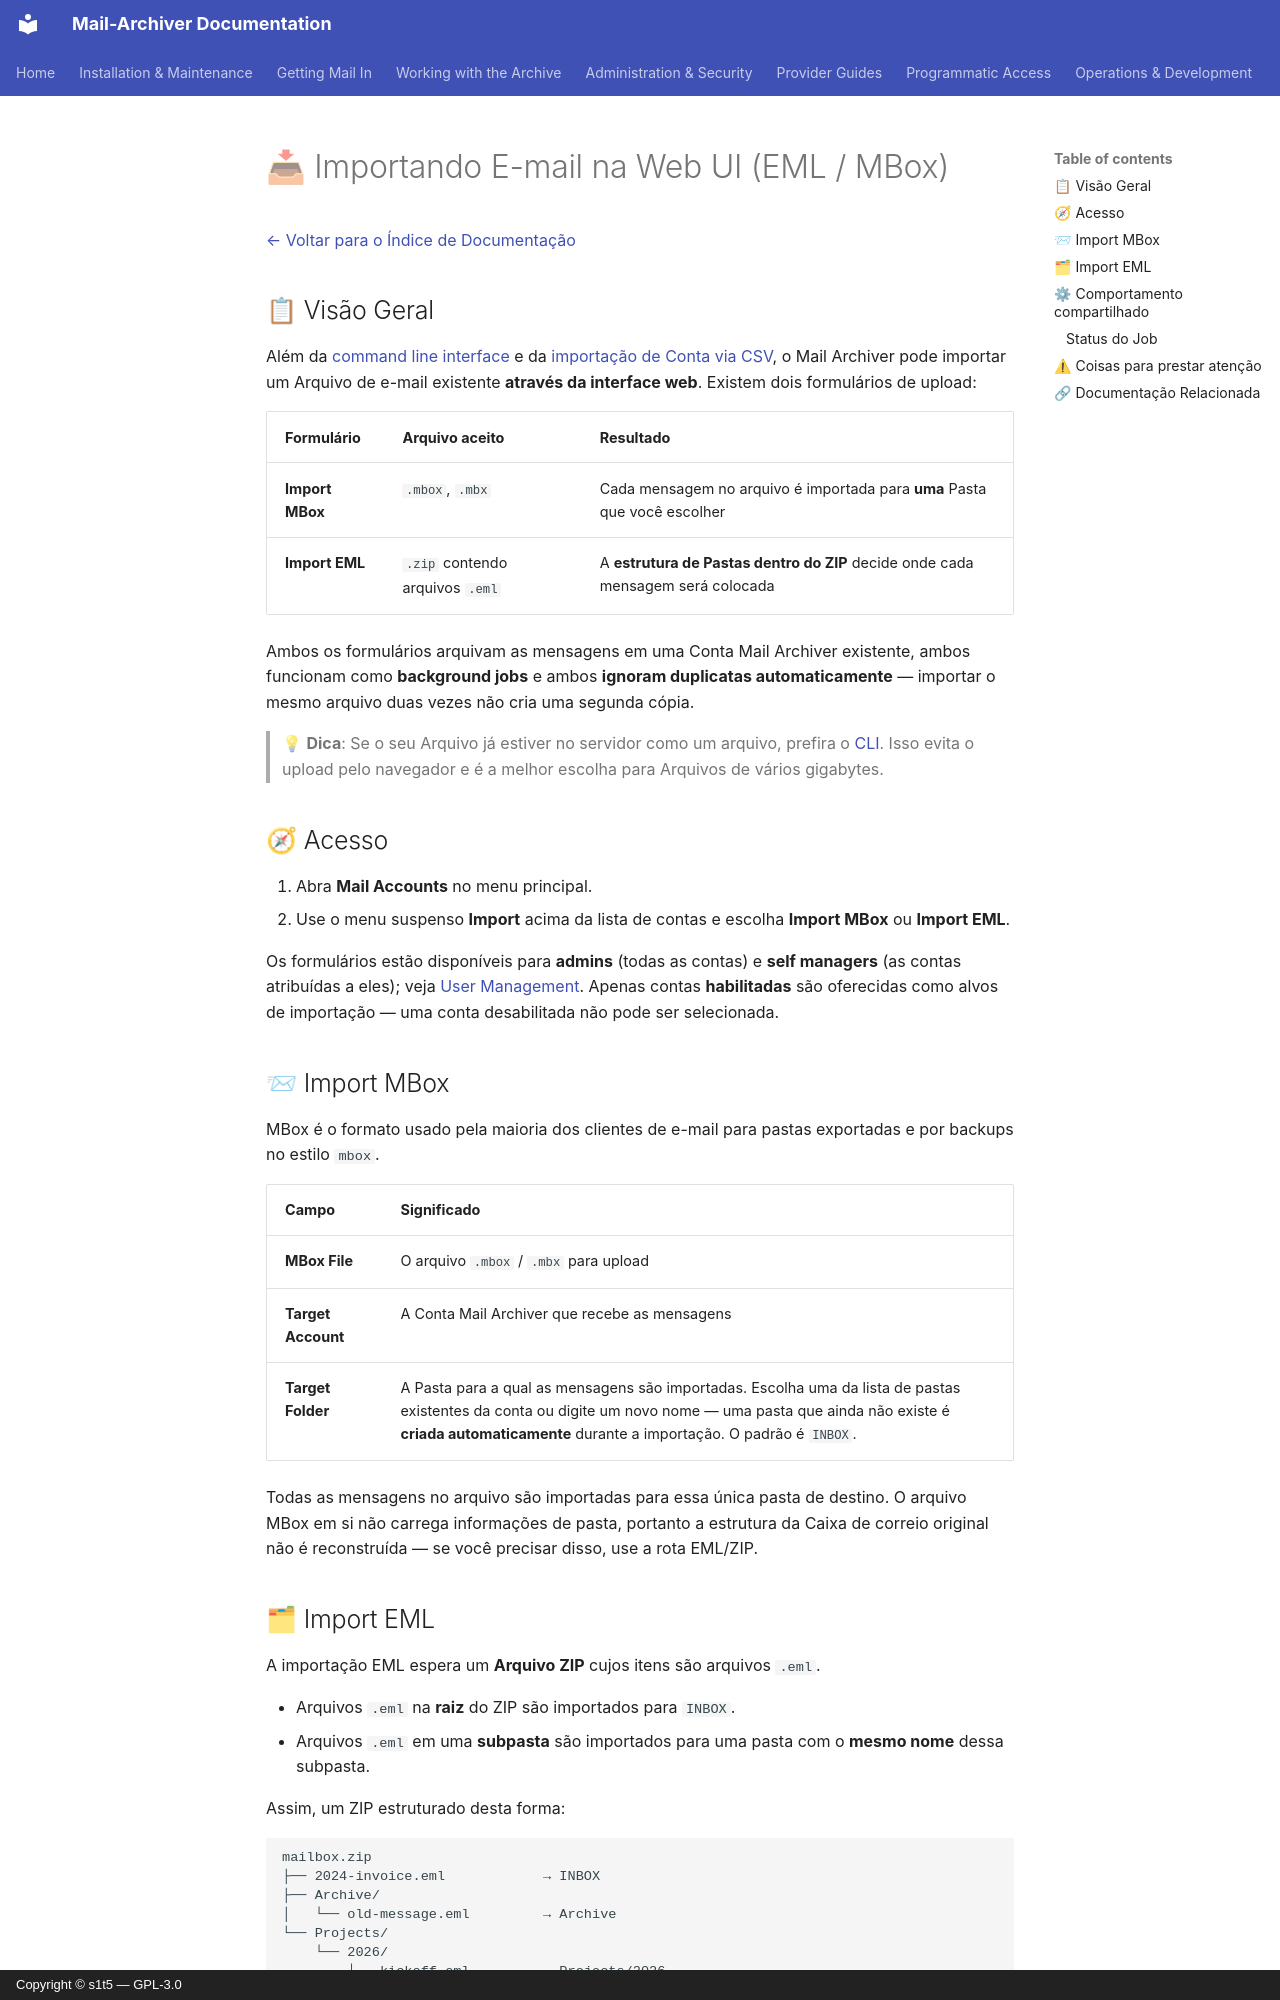

repository: s1t5/mail-archiver · page: Import-EML-MBox.pt-BR/index.html · generator: mkdocs · copyright: Copyright © s1t5 — GPL-3.0

# 📥 Importando E-mail na Web UI (EML / MBox) {#importing-mail-in-the-web-ui-eml-mbox}

[← Voltar para o Índice de Documentação](index.md)

## 📋 Visão Geral {#overview}

Além da [command line interface](CLI.md) e da
[importação de Conta via CSV](Account-Import.md), o Mail Archiver pode importar um
Arquivo de e-mail existente **através da interface web**. Existem dois formulários de upload:

| Formulário | Arquivo aceito | Resultado |
|------|---------------|--------|
| **Import MBox** | `.mbox`, `.mbx` | Cada mensagem no arquivo é importada para **uma** Pasta que você escolher |
| **Import EML** | `.zip` contendo arquivos `.eml` | A **estrutura de Pastas dentro do ZIP** decide onde cada mensagem será colocada |

Ambos os formulários arquivam as mensagens em uma Conta Mail Archiver existente, ambos funcionam como
**background jobs** e ambos **ignoram duplicatas automaticamente** — importar
o mesmo arquivo duas vezes não cria uma segunda cópia.

> 💡 **Dica**: Se o seu Arquivo já estiver no servidor como um arquivo, prefira o
> [CLI](CLI.md). Isso evita o upload pelo navegador e é a
> melhor escolha para Arquivos de vários gigabytes.

## 🧭 Acesso {#access}

1. Abra **Mail Accounts** no menu principal.
2. Use o menu suspenso **Import** acima da lista de contas e escolha
   **Import MBox** ou **Import EML**.

Os formulários estão disponíveis para **admins** (todas as contas) e **self managers**
(as contas atribuídas a eles); veja
[User Management](UserManagement.md#-user-account-permissions). Apenas contas **habilitadas**
são oferecidas como alvos de importação — uma conta desabilitada não pode ser selecionada.

## 📨 Import MBox {#import-mbox}

MBox é o formato usado pela maioria dos clientes de e-mail para pastas exportadas e por
backups no estilo `mbox`.

| Campo | Significado |
|-------|---------|
| **MBox File** | O arquivo `.mbox` / `.mbx` para upload |
| **Target Account** | A Conta Mail Archiver que recebe as mensagens |
| **Target Folder** | A Pasta para a qual as mensagens são importadas. Escolha uma da lista de pastas existentes da conta ou digite um novo nome — uma pasta que ainda não existe é **criada automaticamente** durante a importação. O padrão é `INBOX`. |

Todas as mensagens no arquivo são importadas para essa única pasta de destino. O arquivo MBox
em si não carrega informações de pasta, portanto a estrutura da Caixa de correio original
não é reconstruída — se você precisar disso, use a rota EML/ZIP.

## 🗂 Import EML {#import-eml}

A importação EML espera um **Arquivo ZIP** cujos itens são arquivos `.eml`.

- Arquivos `.eml` na **raiz** do ZIP são importados para `INBOX`.
- Arquivos `.eml` em uma **subpasta** são importados para uma pasta com o **mesmo
  nome** dessa subpasta.

Assim, um ZIP estruturado desta forma:

```
mailbox.zip
├── 2024-invoice.eml            → INBOX
├── Archive/
│   └── old-message.eml         → Archive
└── Projects/
    └── 2026/
        └── kickoff.eml         → Projects/2026
```

restaura a árvore de pastas junto com as mensagens. Arquivos `.eml` individuais podem ser
enviados envolvendo-os em um ZIP primeiro (`zip emails.zip *.eml`).
